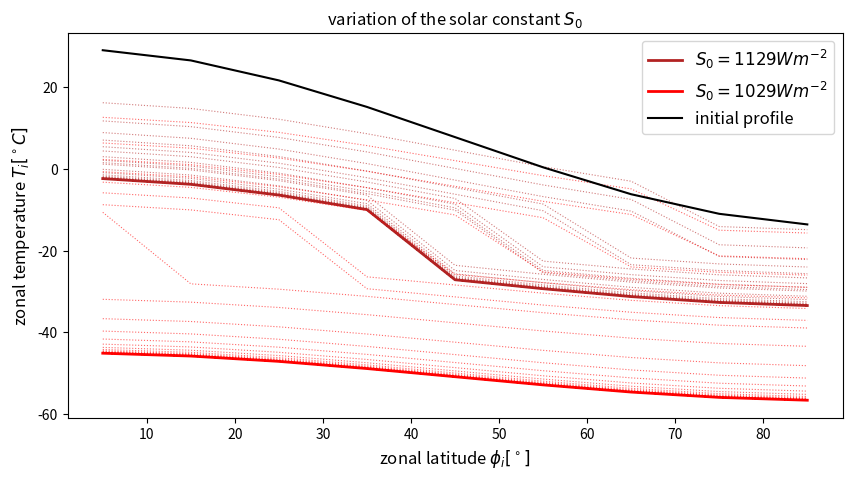

This figure's Python source:
import numpy as np
import matplotlib.pyplot as plt

max_iterations = 100
# S0 = 1144.235     
S0 = 1129
# S0 = 1128.5       
# S0 = 1470         # for iteration
# S0 = 1370         # given value
Tc = -10
alpha_c = 0.3
alpha_i = 0.62
a = 204
b = 2.17
c = 3.87

phi_i = np.array([5, 15, 25, 35, 45, 55, 65, 75, 85])
T_i_ini = np.array([29.1, 26.6, 21.7, 15.2, 7.8, 0.4, -6.2, -11.0, -13.6])

gamma_i = np.array([1 - 0.482 * (3 * (np.sin(phi_i[i] * np.pi / 180.0) ** 2) - 1) / 2 for i in range(9)])

S = lambda i: gamma_i[i] * S0 / 4
S_i = np.array([S(i) for i in range(9)])

alpha = lambda T: alpha_c if T > Tc else alpha_i

def Tg_func(T_i, phi_i):
    Tg = np.sum([T_i[i] * np.cos(phi_i[i] * np.pi / 180.0) for i in range(9)] / np.sum([np.cos(phi_i[i] * np.pi / 180.0) for i in range(9)]))
    return Tg

'''#####################################################################'''

# # calculate energy balance
# plt.figure(figsize=(10,5))
# T_i = T_i_ini.copy()
# iterations = 0
# T_i_old = np.zeros_like(T_i)
# for iterations in range(max_iterations + 1):
#     T_g = Tg_func(T_i, phi_i)
#     T_i_old = T_i.copy()
#     for i in range(len(phi_i)):
#     #for i in range(1):
#         T = T_i[i]
#         T = (gamma_i[i] * (S0 / 4) * (1 - alpha(T)) + c * T_g - a) / (b + c)
#         T_i[i] = T
#     if np.array_equal(T_i, T_i_old):
#         break
#     plt.plot(phi_i, T_i, alpha=0.5, linestyle='dotted', color='red')
# plt.plot(phi_i, T_i, label=f"{iterations} iterations", color='red')   
# plt.plot(phi_i, T_i_ini, label="initial profile", color='black')
# plt.xlabel("zonal latitude $\phi_i [^\circ]$", fontsize=12)
# plt.ylabel("zonal temperature $T_i [^\circ C]$", fontsize=12)
# plt.title("initial model run")
# plt.legend(fontsize=12)
# plt.show()

'''#####################################################################'''

# varying S_0
j=4
B=['dotted', 'dotted', 'dotted', 'dotted', 'dotted']
#Co = ['firebrick', 'red', 'salmon', 'blue', 'dodgerblue']
Co = ['dodgerblue', 'blue', 'salmon', 'red', 'firebrick']
plt.figure(figsize=(10,5))
T_i = T_i_ini.copy()
for _ in range(max_iterations + 1):
    if np.all(T_i < Tc):
        break
    T_i = T_i_ini.copy()
    iterations = 0
    T_i_old = np.zeros_like(T_i)
    for iterations in range(max_iterations + 1):
        T_g = Tg_func(T_i, phi_i)
        T_i_old = T_i.copy()
        for i in range(9):
            T = T_i[i]
            T = (gamma_i[i] * (S0 / 4) * (1 - alpha(T)) + c * T_g - a) / (b + c)
            T_i[i] = T
        if np.array_equal(T_i, T_i_old):
            break
        plt.plot(phi_i, T_i, linestyle=B[j], color=Co[j], alpha=0.6, linewidth=0.8)
        print(f"equilibrium reached at {iterations} iterations")
    plt.plot(phi_i, T_i, label=f"$S_0 = {S0}" + "W m^{-2}$", linestyle='solid', color=Co[j], linewidth=2)
    S0 -= 100
    j-=1
plt.plot(phi_i, T_i_ini, label="initial profile", color='black')
plt.xlabel("zonal latitude $\phi_i [^\circ]$", fontsize=12)
plt.ylabel("zonal temperature $T_i [^\circ C]$", fontsize=12)
plt.title("variation of the solar constant $S_0$")
plt.legend(fontsize=12)
plt.show()

'''####################################################################'''

# # varying transport coefficients
# plt.figure(figsize=(10,5))
# j=4
# B=['dotted', 'dotted', 'dotted', 'dotted', 'dotted']
# Co = ['firebrick', 'red', 'salmon', 'blue', 'dodgerblue']
# for c in [1, 3.74, 3.81, 10]:
#     T_i = T_i_ini.copy()
#     for iterations in range(max_iterations + 1):
#         T_g = Tg_func(T_i, phi_i)
#         T_i_old = T_i.copy()
#         for i in range(9):
#             T = T_i[i]
#             T = (gamma_i[i] * (S0 / 4) * (1 - alpha(T)) + c * T_g - a) / (b + c)
#             T_i[i] = T
#         if np.array_equal(T_i, T_i_old):
#             break
#         #plt.plot(phi_i, T_i, linestyle='dotted', color=Co[j]) #label=f"$c = {c}" + "W m^{-2} C^{-1}$")
#     plt.plot(phi_i, T_i, label=f"$c = {c}" + "W m^{-2} C^{-1}$", color=Co[j])
#     print(f"equilibrium reached at {iterations} iterations")
#     j-=1
# j = 4
# S0 = 1270
# for c in [1, 3.74, 3.81, 10]:
#     T_i = T_i_ini.copy()
#     for iterations in range(max_iterations + 1):
#         T_g = Tg_func(T_i, phi_i)
#         T_i_old = T_i.copy()
#         for i in range(9):
#             T = T_i[i]
#             T = (gamma_i[i] * (S0 / 4) * (1 - alpha(T)) + c * T_g - a) / (b + c)
#             T_i[i] = T
#         if np.array_equal(T_i, T_i_old):
#             break
#         #plt.plot(phi_i, T_i, linestyle='dotted', color=Co[j]) #label=f"$c = {c}" + "W m^{-2} C^{-1}$")
#     plt.plot(phi_i, T_i, color=Co[j], linestyle='dotted', alpha=0.5, linewidth=0.8)
#     print(f"equilibrium reached at {iterations} iterations")
#     j-=1
# j = 4
# S0 = 1470
# for c in [1, 3.74, 3.81, 10]:
#     T_i = T_i_ini.copy()
#     for iterations in range(max_iterations + 1):
#         T_g = Tg_func(T_i, phi_i)
#         T_i_old = T_i.copy()
#         for i in range(9):
#             T = T_i[i]
#             T = (gamma_i[i] * (S0 / 4) * (1 - alpha(T)) + c * T_g - a) / (b + c)
#             T_i[i] = T
#         if np.array_equal(T_i, T_i_old):
#             break
#         #plt.plot(phi_i, T_i, linestyle='dotted', color=Co[j]) #label=f"$c = {c}" + "W m^{-2} C^{-1}$")
#     plt.plot(phi_i, T_i, color=Co[j], linestyle='dashed', alpha=0.5, linewidth=0.8)
#     print(f"equilibrium reached at {iterations} iterations")
#     j-=1
# plt.plot(phi_i, T_i_ini, label="initial profile", color='black')
# plt.xlabel("zonal latitude $\phi_i [^\circ]$", fontsize=12)
# plt.ylabel("zonal temperature $T_i [^\circ C]$", fontsize=12)
# plt.title("variation of transport coefficients $c$")
# plt.legend(fontsize=12)
# plt.show()

'''####################################################################'''

# plt.figure(figsize=(10,5))
# j=4
# B=['dotted', 'dotted', 'dotted', 'dotted', 'dotted']
# Co = ['firebrick', 'red', 'salmon', 'blue', 'dodgerblue']
# for Tc in [0, -5, -8, -13]:
#     alpha = lambda T: alpha_c if T > Tc else alpha_i
#     T_i = T_i_ini.copy()
#     for iterations in range(max_iterations + 1):
#         T_g = Tg_func(T_i, phi_i)
#         T_i_old = T_i.copy()
#         for i in range(9):
#             T = T_i[i]
#             T = (gamma_i[i] * (S0 / 4) * (1 - alpha(T)) + c * T_g - a) / (b + c)
#             T_i[i] = T
#         if np.array_equal(T_i, T_i_old):
#             break
#     print(f"Equilibrium reached at {iterations} iterations for Tc = {Tc}°C")
#     plt.plot(phi_i, T_i, label=f"$T_C = {Tc}" + "^\circ C$", color=Co[j])
#     j-=1
# j=4
# S0 = 1270
# for Tc in [0, -5, -8, -13]:
#     alpha = lambda T: alpha_c if T > Tc else alpha_i
#     T_i = T_i_ini.copy()
#     for iterations in range(max_iterations + 1):
#         T_g = Tg_func(T_i, phi_i)
#         T_i_old = T_i.copy()
#         for i in range(9):
#             T = T_i[i]
#             T = (gamma_i[i] * (S0 / 4) * (1 - alpha(T)) + c * T_g - a) / (b + c)
#             T_i[i] = T
#         if np.array_equal(T_i, T_i_old):
#             break
#     print(f"Equilibrium reached at {iterations} iterations for Tc = {Tc}°C")
#     plt.plot(phi_i, T_i, color=Co[j], linestyle='dotted', alpha=0.5, linewidth=0.8)
#     j-=1
# j=4
# S0 = 1470
# for Tc in [0, -5, -8, -13]:
#     alpha = lambda T: alpha_c if T > Tc else alpha_i
#     T_i = T_i_ini.copy()
#     for iterations in range(max_iterations + 1):
#         T_g = Tg_func(T_i, phi_i)
#         T_i_old = T_i.copy()
#         for i in range(9):
#             T = T_i[i]
#             T = (gamma_i[i] * (S0 / 4) * (1 - alpha(T)) + c * T_g - a) / (b + c)
#             T_i[i] = T
#         if np.array_equal(T_i, T_i_old):
#             break
#     print(f"Equilibrium reached at {iterations} iterations for Tc = {Tc}°C")
#     plt.plot(phi_i, T_i, color=Co[j], linestyle='dashed', alpha=0.5, linewidth=0.8)
#     j-=1
# plt.plot(phi_i, T_i_ini, label="initial profile", color='black')
# plt.xlabel("zonal latitude $\phi_i [^\circ]$", fontsize=12)
# plt.ylabel("zonal temperature $T_i [^\circ C]$", fontsize=12)
# plt.title("variation of critical temperature $T_C$")
# plt.legend(fontsize=12)
# plt.show()

'''########################################################################'''

# # varying albedo
# plt.figure(figsize=(10,5))
# j=4
# B=['dotted', 'dotted', 'dotted', 'dotted', 'dotted']
# Co = ['dodgerblue', 'blue', 'salmon', 'red', 'firebrick']
# for alpha_ice in [0.5, 0.547, 0.6, 0.7, 0.8]: #0.547
#     alpha = lambda T: alpha_c if T > Tc else alpha_ice
#     T_i = T_i_ini.copy()
#     for _ in range(max_iterations + 1):
#         Tg = Tg_func(T_i, phi_i)
#         T_i_old = T_i.copy()
#         for i in range(9):
#             T = T_i[i]
#             T = (gamma_i[i] * (S0 / 4) * (1 - alpha(T)) + c * Tg - a) / (b + c)
#             T_i[i] = T
#         if np.array_equal(T_i, T_i_old):
#             break
#     plt.plot(phi_i, T_i, label=f"$\\alpha_{{i}} = {alpha_ice}$", linestyle='dashed', color=Co[j])
#     print(f"equilibrium reached at {_} iterations")
#     j -= 1

# plt.plot(phi_i, T_i_ini, label="initial profile", color='black')
# plt.xlabel("zonal latitude $\phi_i [^\circ]$", fontsize=12)
# plt.ylabel("zonal temperature $T_i [^\circ C]$", fontsize=12)
# plt.title("varying albedo $\\alpha_{{i}}$")
# plt.legend(fontsize=12)
# plt.show()

'''#######################################################################'''

# # varying  longwave radiation loss
# plt.figure(figsize=(10,5))
# Co = ['blue', 'red']
# j = 1
# for (a, b) in [(202, 1.45), (212, 1.6)]:
#     alpha = lambda T: alpha_c if T > Tc else alpha_i
#     T_i = T_i_ini.copy()
#     for iterations in range(max_iterations + 1):
#         Tg = Tg_func(T_i, phi_i)
#         T_i_old = T_i.copy()
#         for i in range(9):
#             T = T_i[i]
#             T = (gamma_i[i] * (S0 / 4) * (1 - alpha(T)) + c * Tg - a) / (b + c)
#             T_i[i] = T
#         if np.array_equal(T_i, T_i_old):
#             break
#     plt.plot(phi_i, T_i, label=f"$a = {a}$, $b = {b}$", color=Co[j])
#     print(f"equilibrium reached at {iterations} iterations")
#     j -= 1
# plt.plot(phi_i, T_i_ini, label="initial profile", color='black')
# plt.xlabel("zonal latitude $\phi_i [^\circ]$", fontsize=12)
# plt.ylabel("zonal temperature $T_i [^\circ C]$", fontsize=12)
# plt.title("varying radiation losses $a$ and $b$")
# plt.legend(fontsize=12)
# plt.subplots_adjust(left=0.15, bottom=0.15)
# plt.show()

'''####################################################################'''
